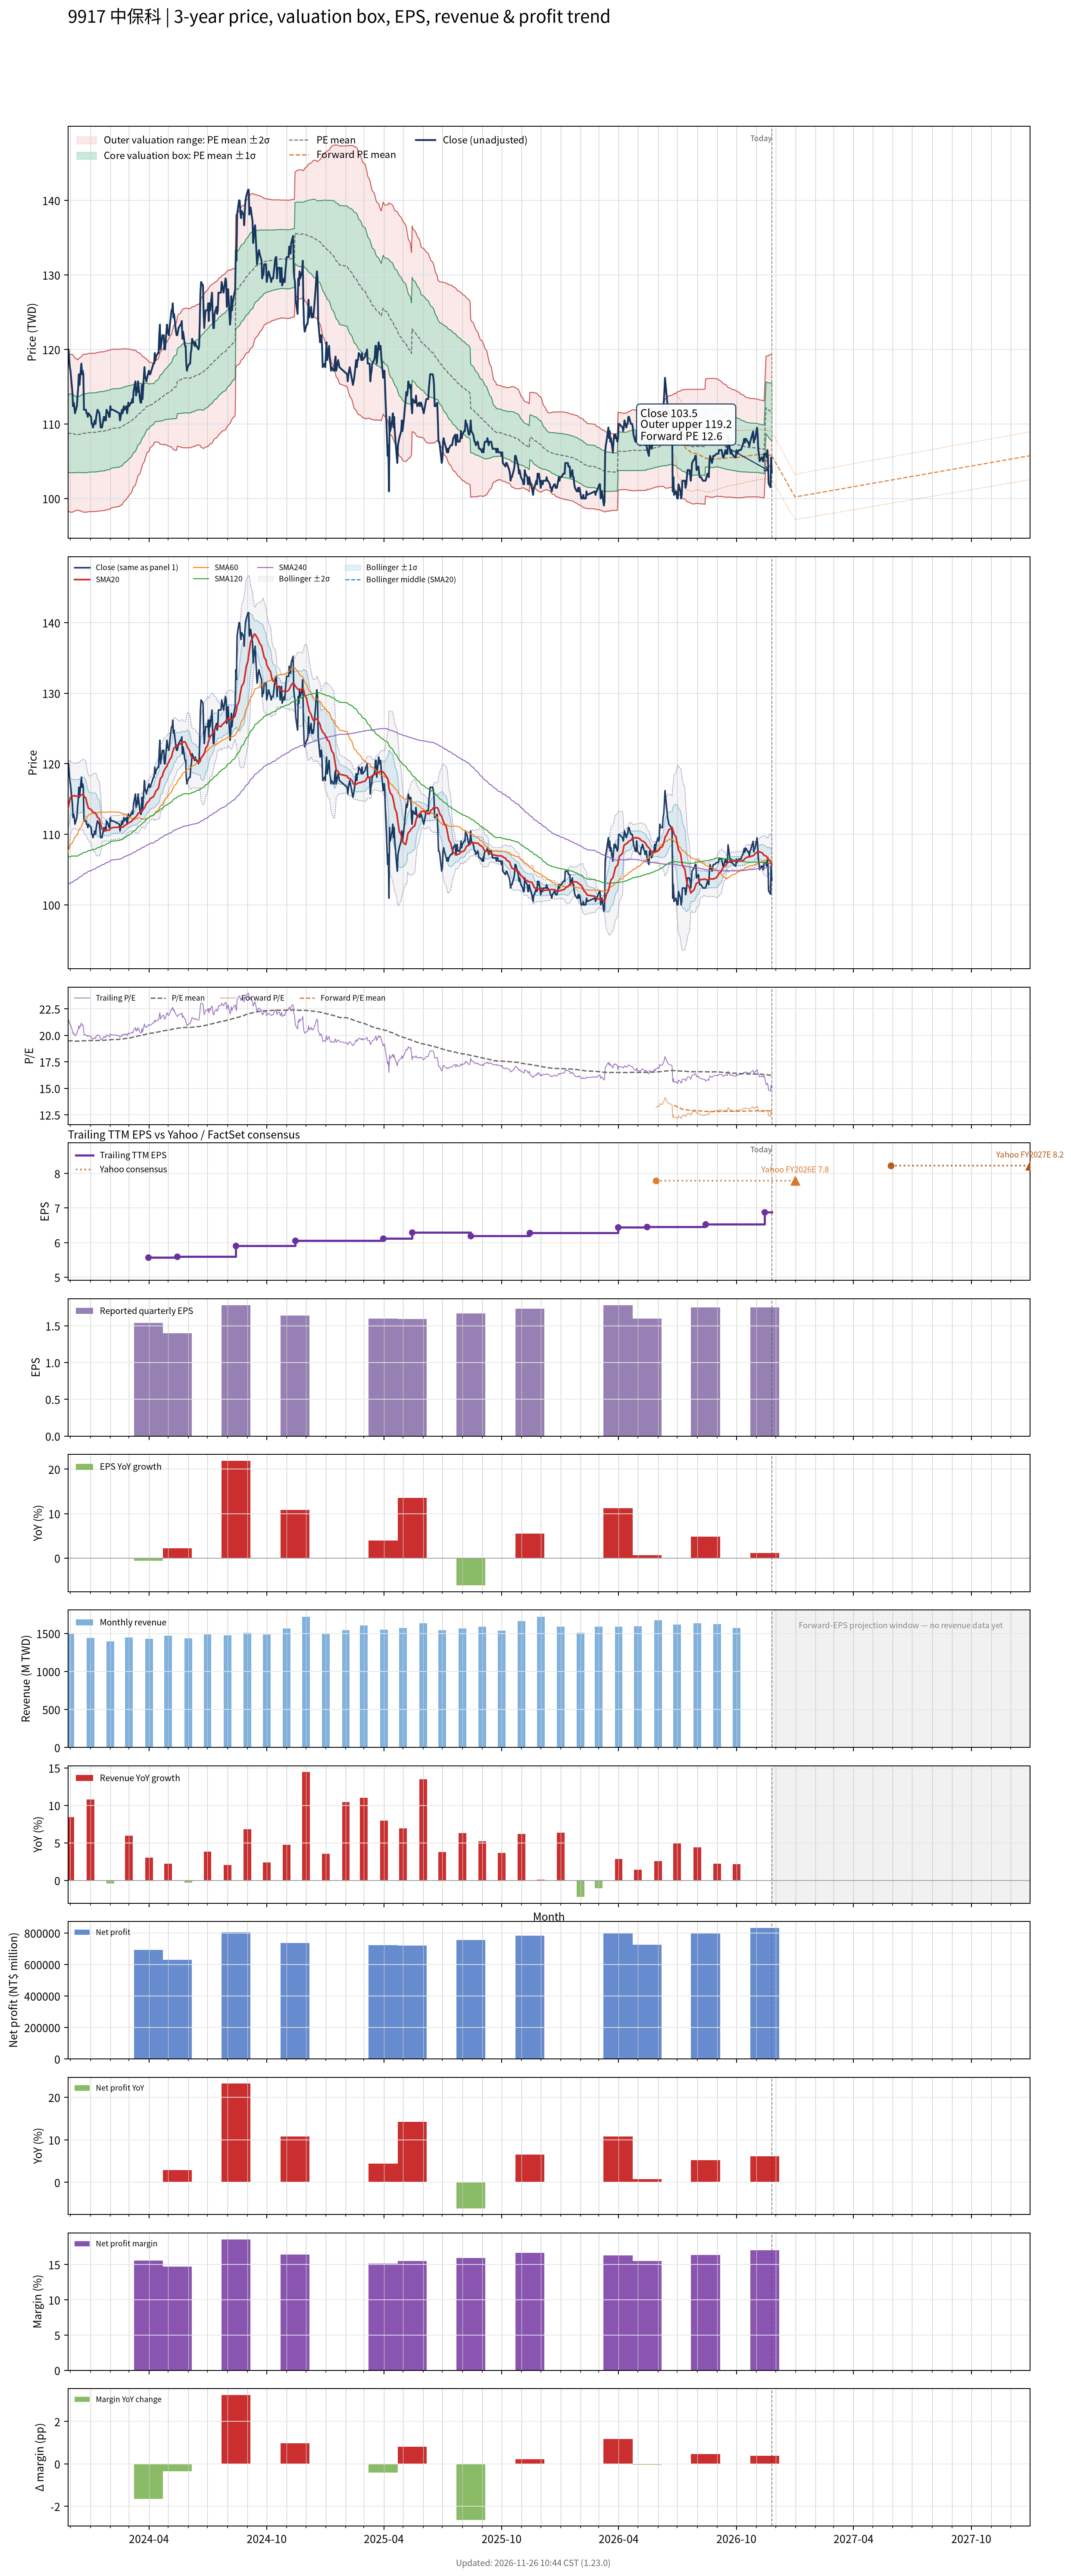

Source data for this figure (header and first rows):
# chart-version: skill-stock-dynamic-val…
date, close, available_date, period_end, eps, ttm_eps, pe, pe_mean, pe_std, price_m2, price_m1, price_mean, price_p1, price_p2, as_of_date, forward_eps, forward_pe, forward_pe_mean, forward_pe_std, forward_price_m2, forward_price_m1, forward_price_mean, forward_price_p1, forward_price_p2
2023-11-27, 118.6, 2023-11-14, 2023-09-30, 1.48, 5.581, 21.25, 19.47, 0.9175, 98.4, 103.5, 108.6, 113.8, 118.9, , , , , , , , , , 
2023-11-28, 120, 2023-11-14, 2023-09-30, 1.48, 5.581, 21.5, 19.47, 0.9316, 98.29, 103.5, 108.7, 113.9, 119.1, , , , , , , , , , 
2023-11-29, 118.6, 2023-11-14, 2023-09-30, 1.48, 5.581, 21.25, 19.48, 0.9395, 98.23, 103.5, 108.7, 114, 119.2, , , , , , , , , , 
2023-11-30, 117.6, 2023-11-14, 2023-09-30, 1.48, 5.581, 21.08, 19.48, 0.9446, 98.19, 103.5, 108.7, 114, 119.3, , , , , , , , , , 
2023-12-01, 117.1, 2023-11-14, 2023-09-30, 1.48, 5.581, 20.99, 19.49, 0.9495, 98.15, 103.5, 108.8, 114.1, 119.3, , , , , , , , , , 
2023-12-04, 114.3, 2023-11-14, 2023-09-30, 1.48, 5.581, 20.48, 19.48, 0.9478, 98.16, 103.5, 108.7, 114, 119.3, , , , , , , , , , 
2023-12-05, 112.4, 2023-11-14, 2023-09-30, 1.48, 5.581, 20.14, 19.48, 0.9426, 98.19, 103.5, 108.7, 114, 119.2, , , , , , , , , , 
2023-12-06, 112.9, 2023-11-14, 2023-09-30, 1.48, 5.581, 20.22, 19.47, 0.9333, 98.26, 103.5, 108.7, 113.9, 119.1, , , , , , , , , , 
2023-12-07, 112.4, 2023-11-14, 2023-09-30, 1.48, 5.581, 20.14, 19.47, 0.9269, 98.3, 103.5, 108.6, 113.8, 119, , , , , , , , , , 
2023-12-08, 111.4, 2023-11-14, 2023-09-30, 1.48, 5.581, 19.97, 19.46, 0.9183, 98.35, 103.5, 108.6, 113.7, 118.8, , , , , , , , , , 
2023-12-11, 112.4, 2023-11-14, 2023-09-30, 1.48, 5.581, 20.14, 19.45, 0.9093, 98.41, 103.5, 108.6, 113.6, 118.7, , , , , , , , , , 
2023-12-12, 113.8, 2023-11-14, 2023-09-30, 1.48, 5.581, 20.39, 19.45, 0.9022, 98.46, 103.5, 108.5, 113.6, 118.6, , , , , , , , , , 
2023-12-13, 114.8, 2023-11-14, 2023-09-30, 1.48, 5.581, 20.56, 19.45, 0.9058, 98.44, 103.5, 108.5, 113.6, 118.7, , , , , , , , , , 
2023-12-14, 116.7, 2023-11-14, 2023-09-30, 1.48, 5.581, 20.9, 19.46, 0.914, 98.39, 103.5, 108.6, 113.7, 118.8, , , , , , , , , , 
2023-12-15, 115.2, 2023-11-14, 2023-09-30, 1.48, 5.581, 20.65, 19.46, 0.9189, 98.36, 103.5, 108.6, 113.7, 118.9, , , , , , , , , , 
2023-12-18, 118.1, 2023-11-14, 2023-09-30, 1.48, 5.581, 21.16, 19.47, 0.9288, 98.29, 103.5, 108.7, 113.8, 119, , , , , , , , , , 
2023-12-19, 116.7, 2023-11-14, 2023-09-30, 1.48, 5.581, 20.9, 19.48, 0.9374, 98.24, 103.5, 108.7, 113.9, 119.2, , , , , , , , , , 
2023-12-20, 117.1, 2023-11-14, 2023-09-30, 1.48, 5.581, 20.99, 19.48, 0.9438, 98.2, 103.5, 108.7, 114, 119.3, , , , , , , , , , 
2023-12-21, 116.7, 2023-11-14, 2023-09-30, 1.48, 5.581, 20.9, 19.49, 0.9498, 98.16, 103.5, 108.8, 114.1, 119.4, , , , , , , , , , 
2023-12-22, 111.9, 2023-11-14, 2023-09-30, 1.48, 5.581, 20.05, 19.49, 0.9494, 98.16, 103.5, 108.8, 114.1, 119.4, , , , , , , , , , 
2023-12-25, 111.9, 2023-11-14, 2023-09-30, 1.48, 5.581, 20.05, 19.49, 0.9491, 98.16, 103.5, 108.8, 114.1, 119.3, , , , , , , , , , 
2023-12-26, 111.4, 2023-11-14, 2023-09-30, 1.48, 5.581, 19.97, 19.49, 0.9499, 98.17, 103.5, 108.8, 114.1, 119.4, , , , , , , , , , 
2023-12-27, 111.4, 2023-11-14, 2023-09-30, 1.48, 5.581, 19.97, 19.49, 0.9507, 98.17, 103.5, 108.8, 114.1, 119.4, , , , , , , , , , 
2023-12-28, 111, 2023-11-14, 2023-09-30, 1.48, 5.581, 19.88, 19.5, 0.9514, 98.18, 103.5, 108.8, 114.1, 119.4, , , , , , , , , , 
2023-12-29, 111.4, 2023-11-14, 2023-09-30, 1.48, 5.581, 19.97, 19.5, 0.9515, 98.23, 103.5, 108.8, 114.2, 119.5, , , , , , , , , , 
2024-01-02, 111, 2023-11-14, 2023-09-30, 1.48, 5.581, 19.88, 19.5, 0.952, 98.23, 103.5, 108.9, 114.2, 119.5, , , , , , , , , , 
2024-01-03, 110, 2023-11-14, 2023-09-30, 1.48, 5.581, 19.71, 19.51, 0.9521, 98.24, 103.6, 108.9, 114.2, 119.5, , , , , , , , , , 
2024-01-04, 110, 2023-11-14, 2023-09-30, 1.48, 5.581, 19.71, 19.51, 0.9523, 98.25, 103.6, 108.9, 114.2, 119.5, , , , , , , , , , 
2024-01-05, 109.5, 2023-11-14, 2023-09-30, 1.48, 5.581, 19.62, 19.51, 0.9515, 98.24, 103.6, 108.9, 114.2, 119.5, , , , , , , , , , 
2024-01-08, 110.5, 2023-11-14, 2023-09-30, 1.48, 5.581, 19.8, 19.51, 0.9517, 98.25, 103.6, 108.9, 114.2, 119.5, , , , , , , , , , 
2024-01-09, 110, 2023-11-14, 2023-09-30, 1.48, 5.581, 19.71, 19.51, 0.9519, 98.25, 103.6, 108.9, 114.2, 119.5, , , , , , , , , , 
2024-01-10, 111, 2023-11-14, 2023-09-30, 1.48, 5.581, 19.88, 19.51, 0.9525, 98.26, 103.6, 108.9, 114.2, 119.5, , , , , , , , , , 
2024-01-11, 111.4, 2023-11-14, 2023-09-30, 1.48, 5.581, 19.97, 19.52, 0.9533, 98.27, 103.6, 108.9, 114.2, 119.6, , , , , , , , , , 
2024-01-12, 111.9, 2023-11-14, 2023-09-30, 1.48, 5.581, 20.05, 19.52, 0.9546, 98.28, 103.6, 108.9, 114.3, 119.6, , , , , , , , , , 
2024-01-15, 111.4, 2023-11-14, 2023-09-30, 1.48, 5.581, 19.97, 19.53, 0.9551, 98.31, 103.6, 109, 114.3, 119.6, , , , , , , , , , 
2024-01-16, 110.5, 2023-11-14, 2023-09-30, 1.48, 5.581, 19.8, 19.53, 0.955, 98.34, 103.7, 109, 114.3, 119.7, , , , , , , , , , 
2024-01-17, 109.5, 2023-11-14, 2023-09-30, 1.48, 5.581, 19.62, 19.53, 0.9547, 98.36, 103.7, 109, 114.3, 119.7, , , , , , , , , , 
2024-01-18, 109.5, 2023-11-14, 2023-09-30, 1.48, 5.581, 19.62, 19.53, 0.9546, 98.36, 103.7, 109, 114.3, 119.7, , , , , , , , , , 
2024-01-19, 109.5, 2023-11-14, 2023-09-30, 1.48, 5.581, 19.62, 19.53, 0.9547, 98.36, 103.7, 109, 114.3, 119.7, , , , , , , , , , 
2024-01-22, 111, 2023-11-14, 2023-09-30, 1.48, 5.581, 19.88, 19.54, 0.9551, 98.38, 103.7, 109, 114.4, 119.7, , , , , , , , , , 
2024-01-23, 110.5, 2023-11-14, 2023-09-30, 1.48, 5.581, 19.8, 19.54, 0.9553, 98.39, 103.7, 109.1, 114.4, 119.7, , , , , , , , , , 
2024-01-24, 111, 2023-11-14, 2023-09-30, 1.48, 5.581, 19.88, 19.55, 0.9551, 98.43, 103.8, 109.1, 114.4, 119.7, , , , , , , , , , 
2024-01-25, 110.5, 2023-11-14, 2023-09-30, 1.48, 5.581, 19.8, 19.55, 0.9544, 98.47, 103.8, 109.1, 114.4, 119.8, , , , , , , , , , 
2024-01-26, 111.9, 2023-11-14, 2023-09-30, 1.48, 5.581, 20.05, 19.56, 0.9554, 98.49, 103.8, 109.2, 114.5, 119.8, , , , , , , , , , 
2024-01-29, 111.4, 2023-11-14, 2023-09-30, 1.48, 5.581, 19.97, 19.56, 0.9558, 98.51, 103.8, 109.2, 114.5, 119.9, , , , , , , , , , 
2024-01-30, 111, 2023-11-14, 2023-09-30, 1.48, 5.581, 19.88, 19.57, 0.9558, 98.54, 103.9, 109.2, 114.5, 119.9, , , , , , , , , , 
2024-01-31, 111, 2023-11-14, 2023-09-30, 1.48, 5.581, 19.88, 19.57, 0.9557, 98.57, 103.9, 109.2, 114.6, 119.9, , , , , , , , , , 
2024-02-01, 112.4, 2023-11-14, 2023-09-30, 1.48, 5.581, 20.14, 19.58, 0.9566, 98.61, 103.9, 109.3, 114.6, 120, , , , , , , , , , 
2024-02-02, 111.9, 2023-11-14, 2023-09-30, 1.48, 5.581, 20.05, 19.59, 0.9529, 98.72, 104, 109.4, 114.7, 120, , , , , , , , , , 
2024-02-05, 111.9, 2023-11-14, 2023-09-30, 1.48, 5.581, 20.05, 19.6, 0.951, 98.8, 104.1, 109.4, 114.7, 120, , , , , , , , , , 
2024-02-15, 111.4, 2023-11-14, 2023-09-30, 1.48, 5.581, 19.97, 19.62, 0.9458, 98.92, 104.2, 109.5, 114.8, 120, , , , , , , , , , 
2024-02-16, 110.5, 2023-11-14, 2023-09-30, 1.48, 5.581, 19.8, 19.63, 0.9401, 99.05, 104.3, 109.5, 114.8, 120, , , , , , , , , , 
2024-02-19, 111.9, 2023-11-14, 2023-09-30, 1.48, 5.581, 20.05, 19.64, 0.9365, 99.15, 104.4, 109.6, 114.8, 120.1, , , , , , , , , , 
2024-02-20, 111.4, 2023-11-14, 2023-09-30, 1.48, 5.581, 19.97, 19.65, 0.9297, 99.3, 104.5, 109.7, 114.9, 120.1, , , , , , , , , , 
2024-02-21, 111.9, 2023-11-14, 2023-09-30, 1.48, 5.581, 20.05, 19.67, 0.9249, 99.43, 104.6, 109.8, 114.9, 120.1, , , , , , , , , , 
2024-02-22, 112.4, 2023-11-14, 2023-09-30, 1.48, 5.581, 20.14, 19.68, 0.9193, 99.57, 104.7, 109.8, 115, 120.1, , , , , , , , , , 
2024-02-23, 111.9, 2023-11-14, 2023-09-30, 1.48, 5.581, 20.05, 19.69, 0.9132, 99.71, 104.8, 109.9, 115, 120.1, , , , , , , , , , 
2024-02-26, 112.4, 2023-11-14, 2023-09-30, 1.48, 5.581, 20.14, 19.71, 0.905, 99.89, 104.9, 110, 115, 120.1, , , , , , , , , , 
2024-02-27, 111.4, 2023-11-14, 2023-09-30, 1.48, 5.581, 19.97, 19.72, 0.8948, 100.1, 105.1, 110.1, 115.1, 120.1, , , , , , , , , , 
... 667 more rows
